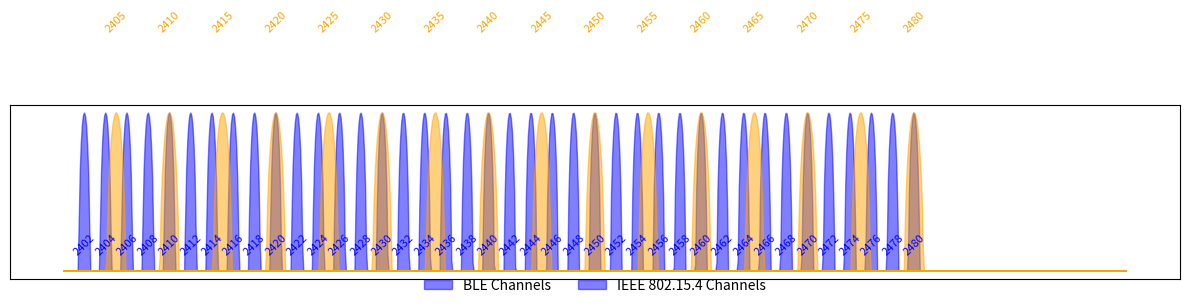

Write Python code to recreate this figure.
import numpy as np
import matplotlib.pyplot as plt

BLE_width = 1.2
IEEE_width = 2.0

def sinc_in_db(x, center, width):
    # Create a sinc-like curve in decibels, normalized and clipped to avoid side lobes
    sinc = np.sinc((x - center) / (width / 2))
    sinc_db = 20 * np.log10(np.abs(sinc) + 1e-6)  # Convert to dB scale
    sinc_db = np.clip(sinc_db, -20, 0)  # Clip below -50 dB and normalize
    # Clip values outside the center +- width range
    mask = np.abs(x - center) <= (width / 2)
    return np.where(mask, sinc_db, -20)  # Set values outside range to -50 dB

# BLE channel frequencies (in MHz)
ble_channels = {
    0: 2402, 1: 2404, 2: 2406, 3: 2408, 4: 2410, 5: 2412, 6: 2414, 7: 2416, 8: 2418,
    9: 2420, 10: 2422, 11: 2424, 12: 2426, 13: 2428, 14: 2430, 15: 2432, 16: 2434,
    17: 2436, 18: 2438, 19: 2440, 20: 2442, 21: 2444, 22: 2446, 23: 2448, 24: 2450,
    25: 2452, 26: 2454, 27: 2456, 28: 2458, 29: 2460, 30: 2462, 31: 2464, 32: 2466,
    33: 2468, 34: 2470, 35: 2472, 36: 2474, 37: 2476, 38: 2478, 39: 2480
}

# 802.15.4 channel frequencies (in MHz)
zigbee_channels = {
    11: 2405, 12: 2410, 13: 2415, 14: 2420, 15: 2425, 16: 2430, 17: 2435, 18: 2440,
    19: 2445, 20: 2450, 21: 2455, 22: 2460, 23: 2465, 24: 2470, 25: 2475, 26: 2480
}

# Plot configuration
freq_range = np.linspace(2400, 2500, 1000)
plt.figure(figsize=(12, 6))

# Plot BLE channels
for channel, freq in ble_channels.items():
    sinc_curve = sinc_in_db(freq_range, freq, BLE_width)
    plt.fill(freq_range, sinc_curve, label=f"BLE {channel}", color="blue", alpha=0.5)
    plt.text(freq, -15, str(freq), ha="center", va="top", color="blue", fontsize=8, rotation=45)

# Plot 802.15.4 channels
for channel, freq in zigbee_channels.items():
    sinc_curve = sinc_in_db(freq_range, freq, IEEE_width)
    plt.fill(freq_range, sinc_curve, label=f"802.15.4 {channel}", color="orange", alpha=0.5)
    plt.text(freq, 10, str(freq), ha="center", va="bottom", color="orange", fontsize=8, rotation=45)

# Final formatting
# plt.axhline(0, color="black", linewidth=0.8)
plt.xticks([])
plt.yticks([])
plt.grid(False)

# Add legend below the plot
plt.legend(["BLE Channels", "IEEE 802.15.4 Channels"], loc="lower center", bbox_to_anchor=(0.5, -0.15), ncol=2, frameon=False, markerscale=2)
plt.tight_layout(rect=[0, 0.2, 1, 1])
plt.show()
